Dataset: datav2 (GitHub, imlawcs/smart-trash-bin). Classes: metal, paper, plastic, trash cardboard, trash.

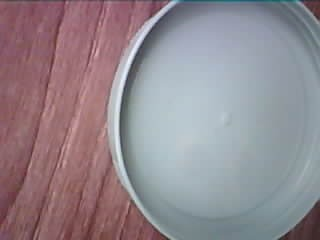
Label: plastic

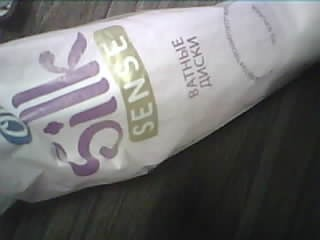
Label: trash

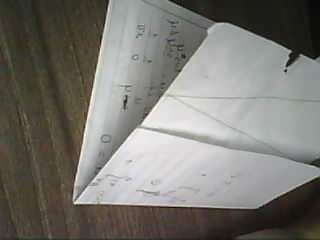
Label: paper

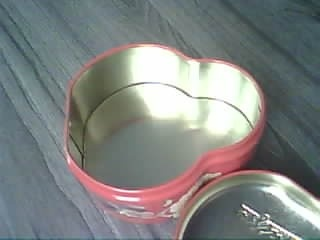
Label: metal

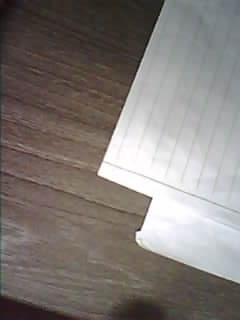
Label: paper

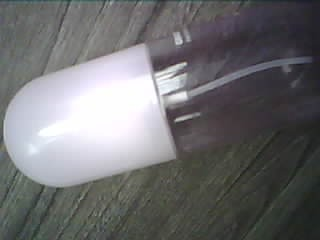
Label: plastic
